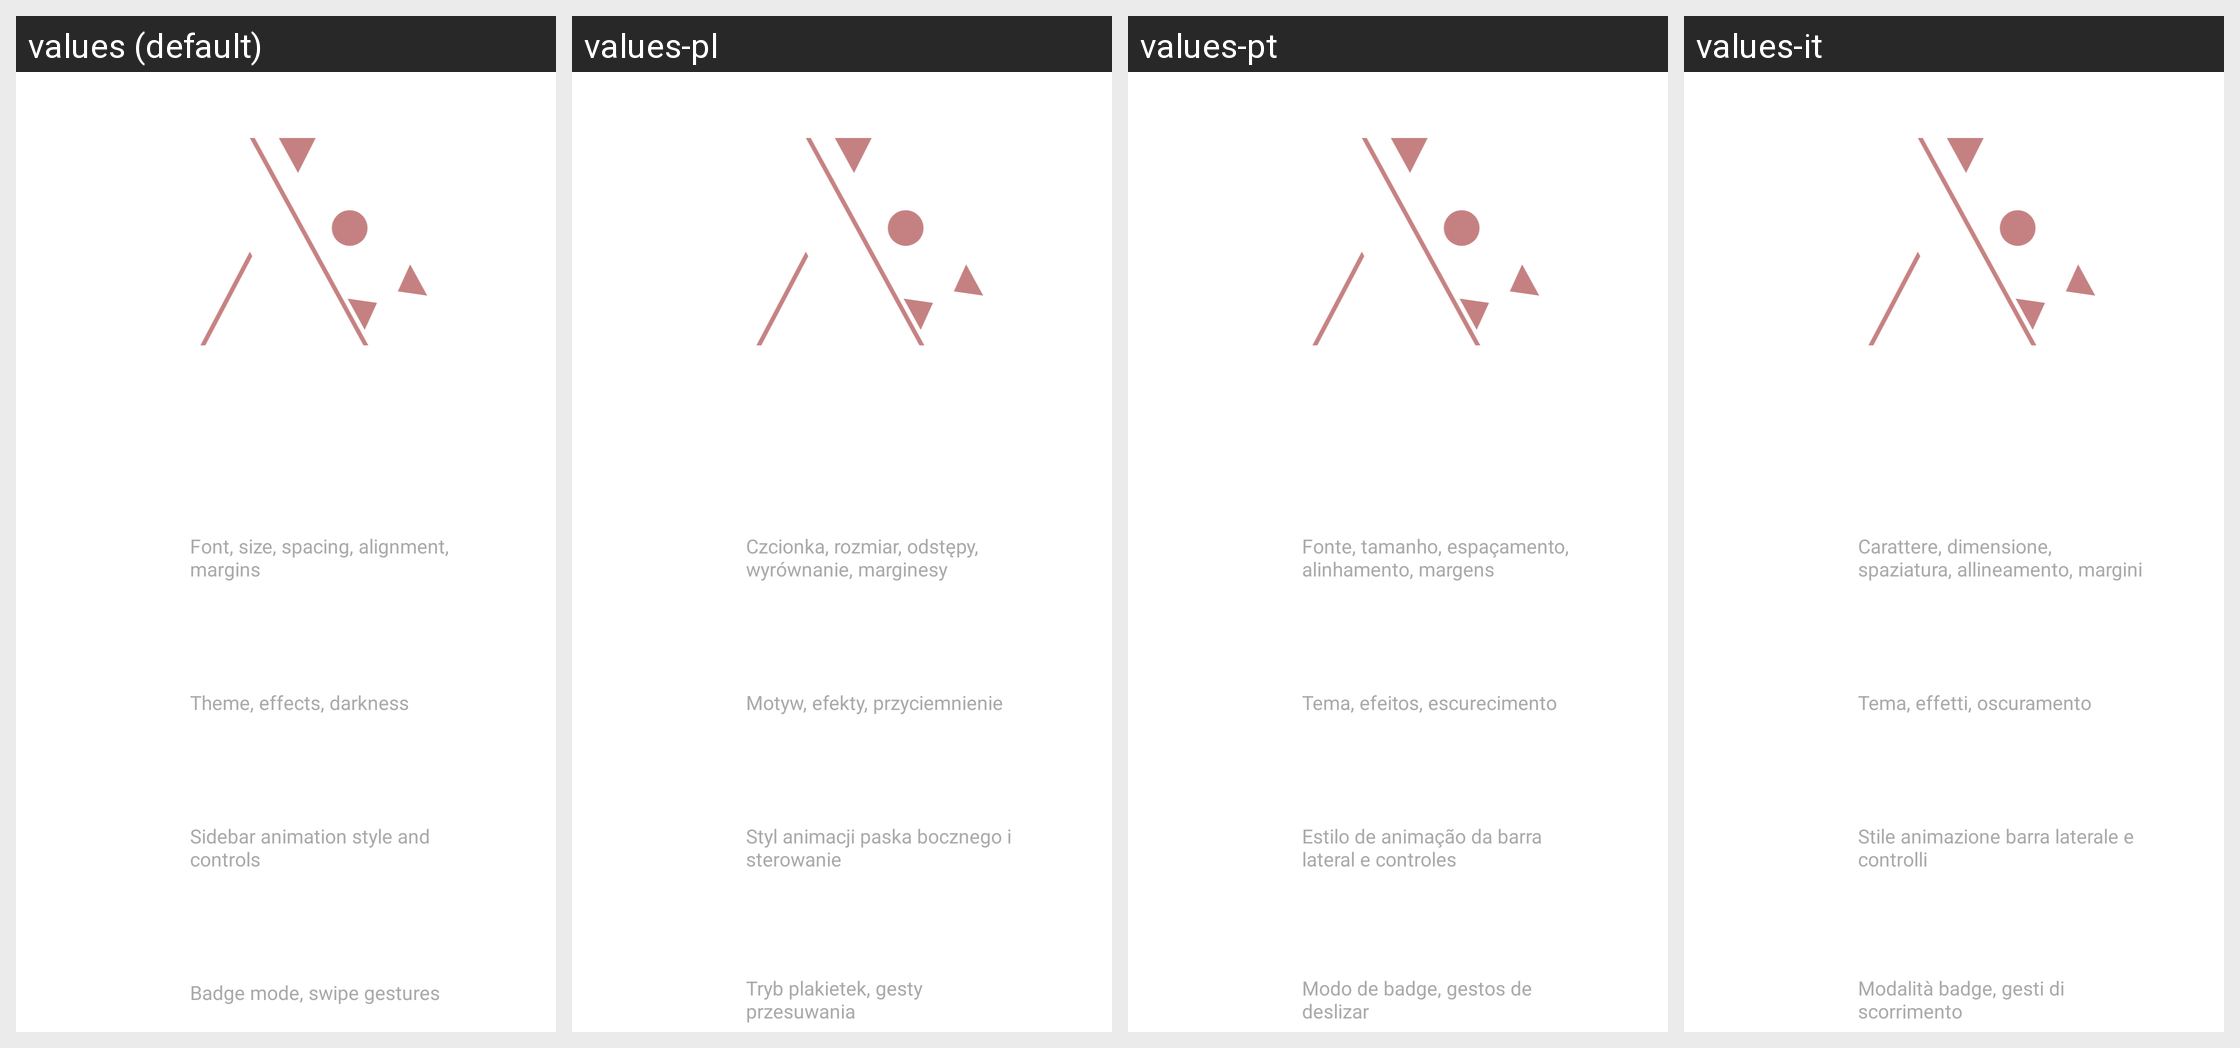

For this localized Android screen grid, give each drawn string resource with its value in every locale shown.
Android screen res/layout/fragment_settings_menu.xml rendered under 4 locales, left to right: values (default), values-pl, values-pt, values-it. Device: Nexus 5 (rendered at 1080×1920; each locale shown at half size, 540×960, under a caption strip naming it); theme Theme.Avox.
Other locales in the repository, not shown: values-da, values-de, values-es, values-fi, values-fr, values-nb, values-nl, values-sv.
Strings drawn on this screen, with the default value and each locale's value (text and hints the layout hard-codes, and strings that could not be matched under every locale, appear in the picture but are not listed):

settings_appearance_summary
  values: Font, size, spacing, alignment, margins
  values-pl: Czcionka, rozmiar, odstępy, wyrównanie, marginesy
  values-pt: Fonte, tamanho, espaçamento, alinhamento, margens
  values-it: Carattere, dimensione, spaziatura, allineamento, margini

settings_wallpaper_summary
  values: Theme, effects, darkness
  values-pl: Motyw, efekty, przyciemnienie
  values-pt: Tema, efeitos, escurecimento
  values-it: Tema, effetti, oscuramento

settings_animations_summary
  values: Sidebar animation style and controls
  values-pl: Styl animacji paska bocznego i sterowanie
  values-pt: Estilo de animação da barra lateral e controles
  values-it: Stile animazione barra laterale e controlli

settings_notifications_summary
  values: Badge mode, swipe gestures
  values-pl: Tryb plakietek, gesty przesuwania
  values-pt: Modo de badge, gestos de deslizar
  values-it: Modalità badge, gesti di scorrimento
